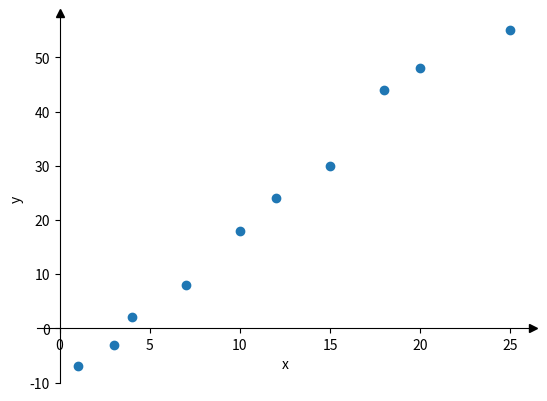

Python code for this plot: (Note: this script raises an exception after producing the figure.)
import math

from matplotlib import pyplot as plt


def task_one():
    coordinates = {
        1: -7,
        3: -3,
        4: 2,
        7: 8,
        10: 18,
        12: 24,
        15: 30,
        18: 44,
        20: 48,
        25: 55
    }

    # Зображення координат
    fig, ax = plt.subplots()
    ax.spines[["left", "bottom"]].set_position(("data", 0))
    ax.spines[["top", "right"]].set_visible(False)
    ax.plot(1, 0, ">k", transform=ax.get_yaxis_transform(), clip_on=False)
    ax.plot(0, 1, "^k", transform=ax.get_xaxis_transform(), clip_on=False)
    ax.scatter(list(coordinates.keys()), list(coordinates.values()))
    plt.xlabel('x')
    plt.ylabel('y')
    plt.show()

    fig, ax = plt.subplots(1, 1)
    data = []

    for idx, x in enumerate(coordinates):
        y = coordinates[x]
        data.append([idx + 1, x, y, x ** 2, x * y])

    sum_x = 0
    sum_y = 0
    sum_x_squared = 0
    sum_x_times_y = 0
    for row in data:
        sum_x += row[1]
        sum_y += row[2]
        sum_x_squared += row[3]
        sum_x_times_y += row[4]

    data.append(["Σ", sum_x, sum_y, sum_x_squared, sum_x_times_y])

    ax.axis('tight')
    ax.axis('off')
    ax.table(cellText=data, loc="center", cellLoc="center", colLabels=["№", "xi", "yi", "xi^2", "xi*yi"])
    plt.show()


def sum_of_elements(arr):
    result = 0

    for n in arr:
        result += n

    return result


def sum_of_elements_2d(idx, arr):
    result = 0

    for row in arr:
        result += row[idx]

    return result


def to_display_data(x, y, data):
    result = []

    r = ["y \ x"]
    for n in x:
        r.append(n)

    r.append("Σ")
    result.append(r)

    for idx, row in enumerate(data):
        r = [y[idx]]

        for n in row:
            if n == 0:
                r.append("-")
            else:
                r.append(n)

        r.append(sum_of_elements(row))
        result.append(r)

    sums = ["Σ"]
    result.append(sums)
    total_sum = 0
    for n in range(len(data[0])):
        s = sum_of_elements_2d(n, data)
        total_sum += s
        sums.append(s)

    sums.append(total_sum)

    return result


def convert_to_conditional(arr, c, h):
    converted = []
    for n in arr:
        converted.append(int((n - c) / h))

    return converted


def task_two():
    x = [2, 4, 6, 8, 10, 12, 14, 16]
    y = [3, 7, 11, 15, 19]
    data = [
        [7, 11, 0, 0, 0, 0, 0, 0],
        [5, 4, 10, 0, 0, 0, 0, 0],
        [4, 3, 6, 14, 5, 0, 0, 0],
        [0, 0, 0, 4, 3, 10, 3, 3],
        [0, 0, 0, 0, 0, 3, 4, 1]
    ]

    fig, ax = plt.subplots(1, 1)
    ax.axis('tight')
    ax.axis('off')
    ax.table(cellText=to_display_data(x, y, data), loc="center", cellLoc="center")
    plt.show()

    h1 = x[1] - x[0]
    h2 = y[1] - y[0]
    center_x = math.ceil(len(x) / 2) - 1
    c1 = x[center_x]
    center_y = math.ceil(len(y) / 2) - 1
    c2 = y[center_y]
    print(f"h1 = {h1}")
    print(f"h2 = {h2}")
    print(f"C1 = {c1}")
    print(f"C2 = {c2}")

    converted_x = convert_to_conditional(x, c1, h1)
    converted_y = convert_to_conditional(y, c2, h2)

    fig, ax = plt.subplots(1, 1)
    ax.axis('tight')
    ax.axis('off')
    ax.table(cellText=to_display_data(converted_x, converted_y, data), loc="center", cellLoc="center")
    plt.show()

    total_num_of_elements = to_display_data(converted_x, converted_y, data)[-1][-1]

    sum_of_x = 0
    for idx, x in enumerate(converted_x):
        sum_of_x += x * sum_of_elements_2d(idx, data)

    ub = sum_of_x / total_num_of_elements

    sum_of_y = 0
    for idx, y in enumerate(converted_y):
        print(f"check {y} {sum_of_elements(data[idx])}")
        sum_of_y += y * sum_of_elements(data[idx])

    vb = sum_of_y / total_num_of_elements

    print(f"ub = {sum_of_x} / {total_num_of_elements} = {ub}")
    print(f"vb = {sum_of_y} / {total_num_of_elements} = {vb}")

    sum_2_of_x = 0
    for idx, x in enumerate(converted_x):
        sum_2_of_x += x ** 2 * sum_of_elements_2d(idx, data)

    u_2_b = sum_2_of_x / total_num_of_elements

    sum_2_of_y = 0
    for idx, y in enumerate(converted_y):
        sum_2_of_y += y ** 2 * sum_of_elements(data[idx])

    v_2_b = sum_2_of_y / total_num_of_elements

    print(f"u^2b = {sum_2_of_x} / {total_num_of_elements} = {u_2_b}")
    print(f"v^2b = {sum_2_of_y} / {total_num_of_elements} = {v_2_b}")

    sigma_u = math.sqrt(u_2_b - ub ** 2)
    sigma_v = math.sqrt(v_2_b - vb ** 2)

    print(f"sigma u = math.sqrt({u_2_b} - {ub} ** 2) {sigma_u}")
    print(f"sigma v = math.sqrt({v_2_b} - {vb} ** 2) = {sigma_v}")

    sum_x_y_n = 0
    for y_idx, row in enumerate(data):
        for x_idx, n in enumerate(row):
            sum_x_y_n += converted_x[x_idx] * converted_y[y_idx] * n

    print(f"sum of x_y_n = {sum_x_y_n}")

    rb = (sum_x_y_n - total_num_of_elements * ub * vb) / (total_num_of_elements * sigma_u * sigma_v)
    print(f"rb = ({sum_x_y_n} - {total_num_of_elements} * {ub} * {vb}) / ({total_num_of_elements} * {sigma_u} * {sigma_v}) = {rb}")

    xb = ub * h1 + c1
    yb = vb * h2 + c2
    sigma_x = sigma_u * h1
    sigma_y = sigma_v * h2

    print(f"xb = {xb}")
    print(f"yb = {yb}")
    print(f"sigma x = {sigmaf_x}")
    print(f"sigma y = {sigma_y}")

    print(f"y - {yb} = {rb} * {sigma_y} / {sigma_x} * (x - {xb})")

    print(f"y = {rb * (sigma_y / sigma_x)}x + {yb + (rb * (sigma_y / sigma_x) * -xb)}")



def main():
    task_one()
    task_two()


if __name__ == '__main__':
    main()
